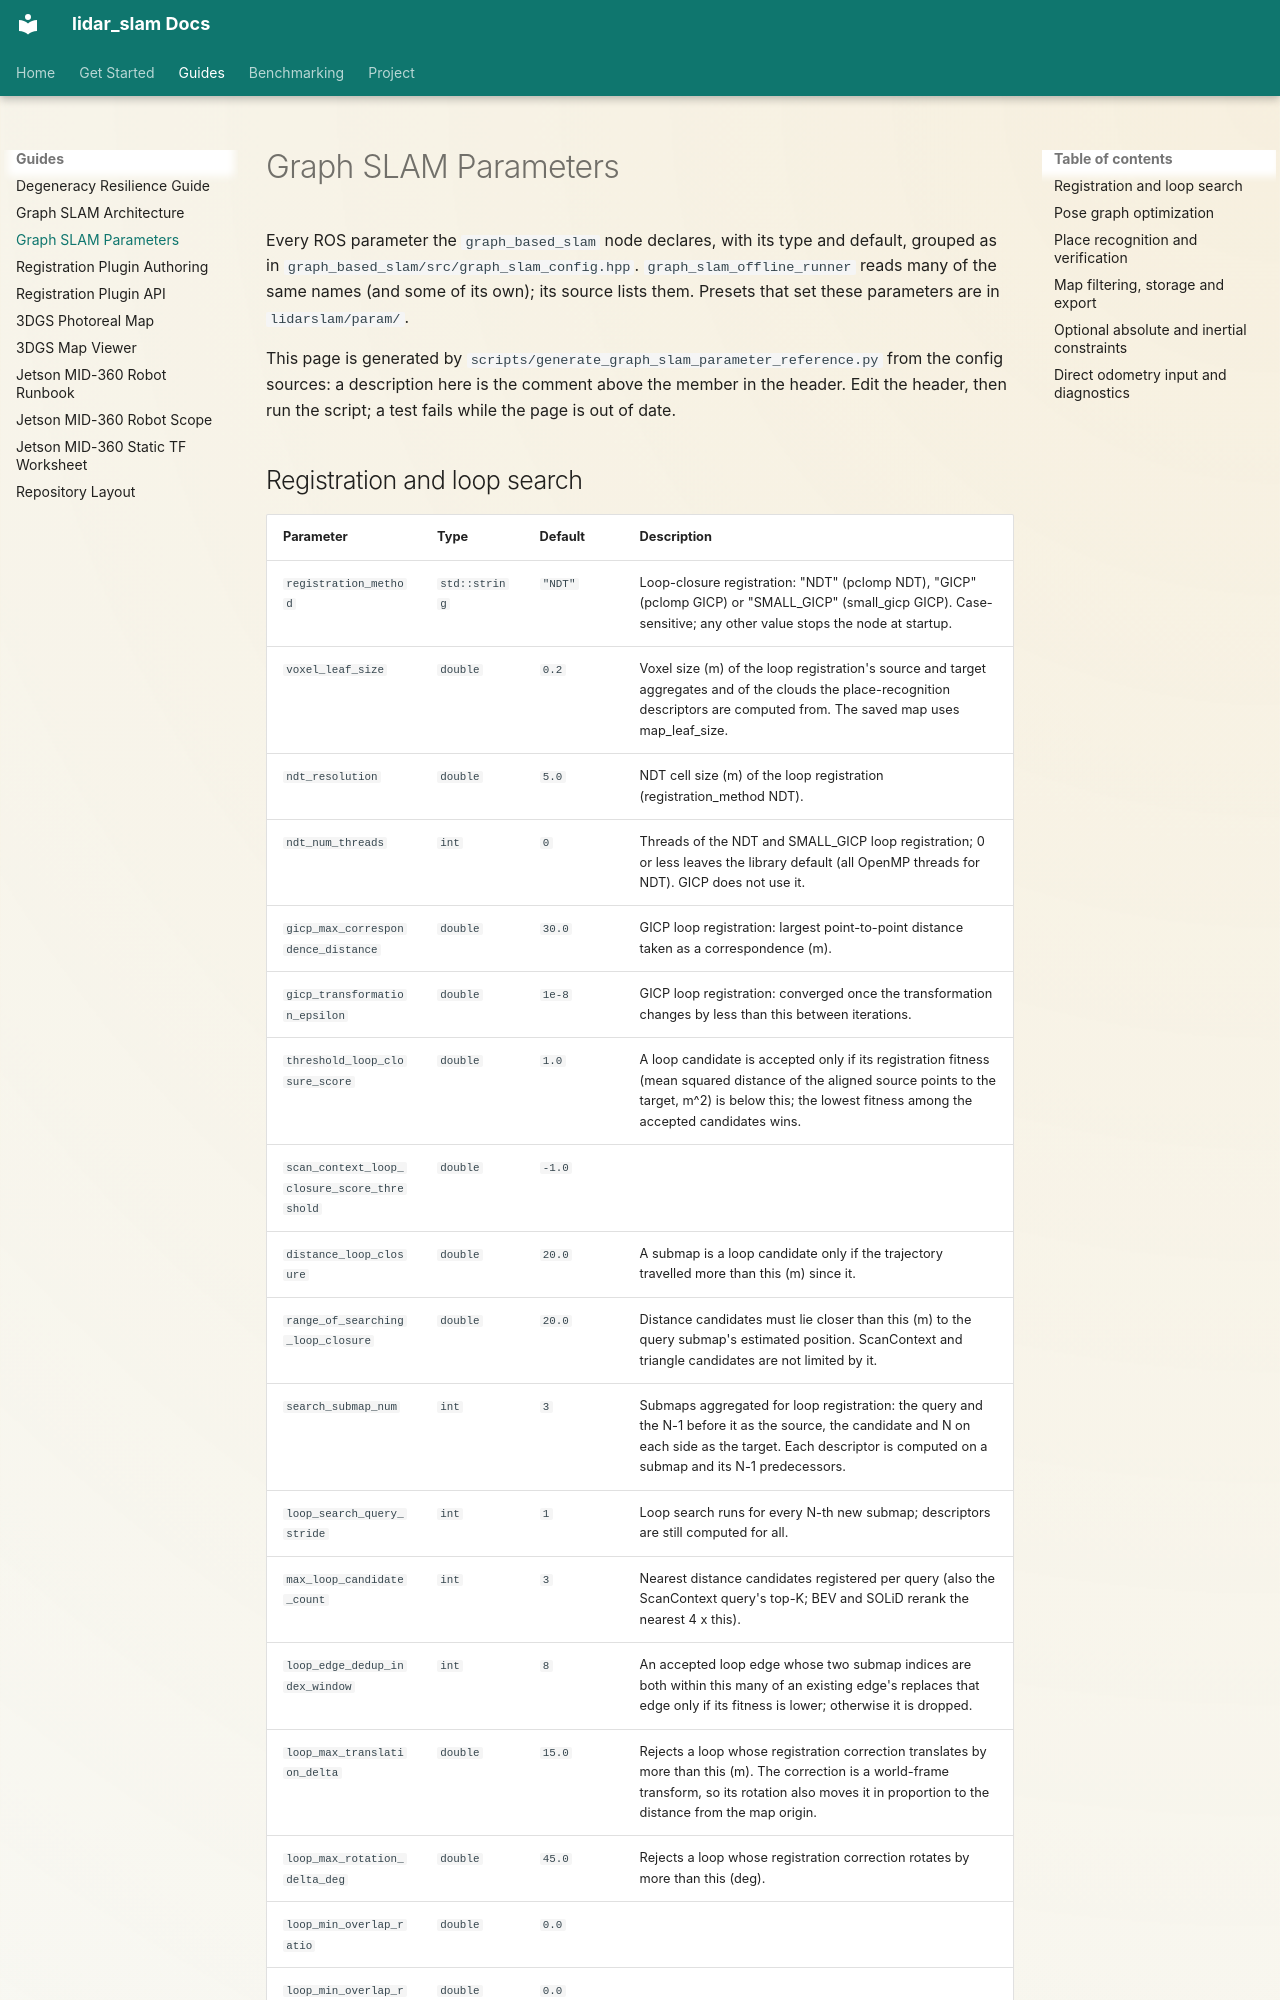

repository: rsasaki0109/lidar_slam_ros2 · page: graph-slam-parameters.html · generator: mkdocs

# Graph SLAM Parameters

Every ROS parameter the `graph_based_slam` node declares, with its type and default,
grouped as in `graph_based_slam/src/graph_slam_config.hpp`. `graph_slam_offline_runner`
reads many of the same names (and some of its own); its source lists them. Presets that
set these parameters are in `lidarslam/param/`.

This page is generated by `scripts/generate_graph_slam_parameter_reference.py` from the
config sources: a description here is the comment above the member in the header. Edit
the header, then run the script; a test fails while the page is out of date.
